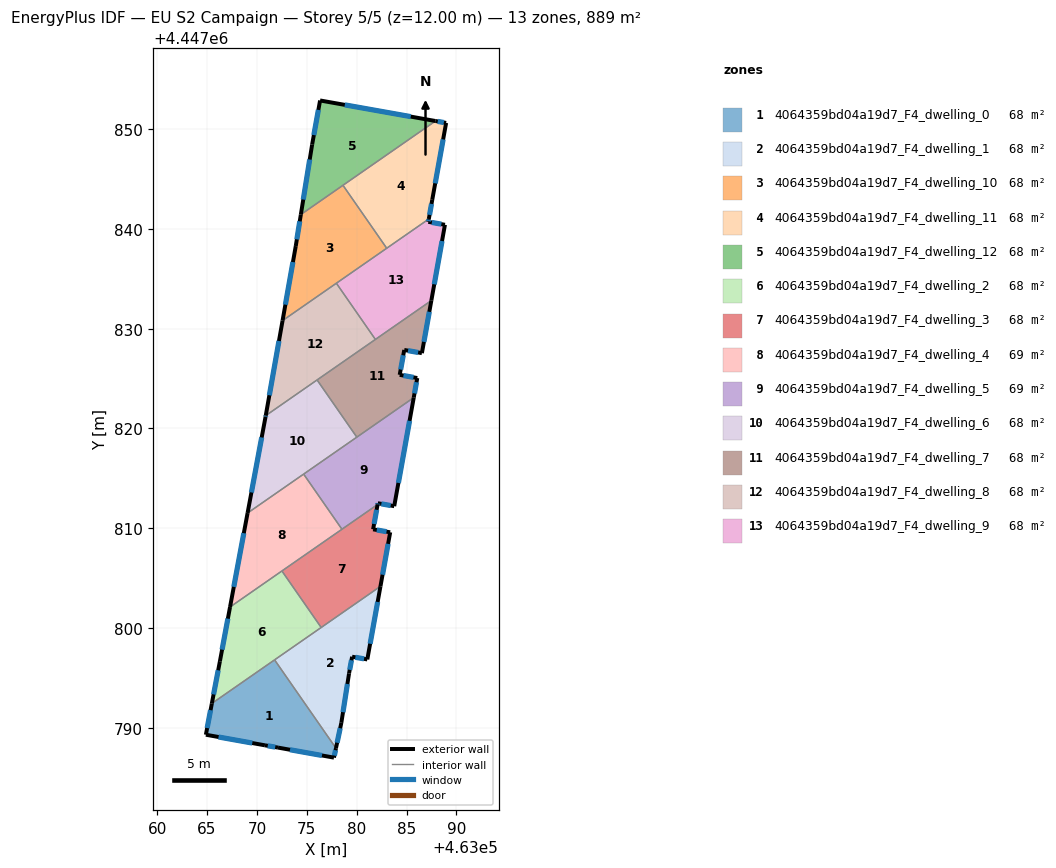
=== STOREY PLAN SPEC (per zone: floor XY polygon, exterior-wall plan segments, windows/doors) ===
zone 1: 4064359bd04a19d7_F4_dwelling_0  (68.4 m²)
  floor: (463071.77, 4447796.81) (463077.92, 4447787.96) (463077.72, 4447787.01) (463072.11, 4447788.02) (463070.80, 4447788.25) (463064.88, 4447789.31) (463065.48, 4447792.44)
  exterior wall: (463077.72, 4447787.01) – (463077.92, 4447787.96)  [1.0 m]
    window: (463077.76, 4447787.21) – (463077.88, 4447787.76)  [0.9 m²]
  exterior wall: (463072.11, 4447788.02) – (463077.72, 4447787.01)  [5.7 m]
    window: (463073.31, 4447787.80) – (463076.52, 4447787.23)  [5.6 m²]
  exterior wall: (463070.80, 4447788.25) – (463072.11, 4447788.02)  [1.3 m]
    window: (463071.08, 4447788.20) – (463071.83, 4447788.07)  [1.3 m²]
  exterior wall: (463064.88, 4447789.31) – (463070.80, 4447788.25)  [6.0 m]
    window: (463066.15, 4447789.08) – (463069.53, 4447788.47)  [5.9 m²]
  exterior wall: (463065.48, 4447792.44) – (463064.88, 4447789.31)  [3.2 m]
    window: (463065.35, 4447791.77) – (463065.01, 4447789.98)  [3.1 m²]
  interior walls: 2
zone 2: 4064359bd04a19d7_F4_dwelling_1  (68.4 m²)
  floor: (463082.38, 4447804.18) (463081.06, 4447796.85) (463079.54, 4447797.13) (463079.23, 4447795.45) (463078.46, 4447790.50) (463077.92, 4447787.96) (463071.77, 4447796.81)
  exterior wall: (463079.54, 4447797.13) – (463081.06, 4447796.85)  [1.5 m]
    window: (463079.87, 4447797.07) – (463080.74, 4447796.91)  [1.5 m²]
  exterior wall: (463079.23, 4447795.45) – (463079.54, 4447797.13)  [1.7 m]
    window: (463079.30, 4447795.81) – (463079.47, 4447796.77)  [1.7 m²]
  exterior wall: (463078.46, 4447790.50) – (463079.23, 4447795.45)  [5.0 m]
    window: (463078.63, 4447791.56) – (463079.07, 4447794.39)  [4.9 m²]
  exterior wall: (463077.92, 4447787.96) – (463078.46, 4447790.50)  [2.6 m]
    window: (463078.04, 4447788.50) – (463078.34, 4447789.96)  [2.6 m²]
  exterior wall: (463081.06, 4447796.85) – (463082.38, 4447804.18)  [7.4 m]
    window: (463081.34, 4447798.42) – (463082.10, 4447802.61)  [7.3 m²]
  interior walls: 3
zone 3: 4064359bd04a19d7_F4_dwelling_10  (68.4 m²)
  floor: (463078.62, 4447844.37) (463083.01, 4447838.06) (463072.57, 4447830.81) (463073.89, 4447838.28) (463074.40, 4447841.44)
  exterior wall: (463073.89, 4447838.28) – (463072.57, 4447830.81)  [7.6 m]
    window: (463073.61, 4447836.68) – (463072.85, 4447832.41)  [7.4 m²]
  exterior wall: (463074.40, 4447841.44) – (463073.89, 4447838.28)  [3.2 m]
    window: (463074.29, 4447840.76) – (463074.00, 4447838.96)  [3.1 m²]
  interior walls: 4
zone 4: 4064359bd04a19d7_F4_dwelling_11  (68.4 m²)
  floor: (463088.96, 4447850.62) (463087.57, 4447842.92) (463087.23, 4447841.00) (463083.01, 4447838.06) (463078.62, 4447844.37) (463087.89, 4447850.82)
  exterior wall: (463087.57, 4447842.92) – (463088.96, 4447850.62)  [7.8 m]
    window: (463087.87, 4447844.57) – (463088.66, 4447848.97)  [7.7 m²]
  exterior wall: (463087.23, 4447841.00) – (463087.57, 4447842.92)  [2.0 m]
    window: (463087.30, 4447841.41) – (463087.50, 4447842.51)  [1.9 m²]
  exterior wall: (463088.96, 4447850.62) – (463087.89, 4447850.82)  [1.1 m]
    window: (463088.73, 4447850.67) – (463088.12, 4447850.77)  [1.1 m²]
  interior walls: 3
zone 5: 4064359bd04a19d7_F4_dwelling_12  (68.4 m²)
  floor: (463087.89, 4447850.82) (463074.40, 4447841.44) (463075.53, 4447848.46) (463076.33, 4447852.87)
  exterior wall: (463075.53, 4447848.46) – (463074.40, 4447841.44)  [7.1 m]
    window: (463075.29, 4447846.96) – (463074.64, 4447842.94)  [7.0 m²]
  exterior wall: (463076.33, 4447852.87) – (463075.53, 4447848.46)  [4.5 m]
    window: (463076.16, 4447851.93) – (463075.70, 4447849.41)  [4.4 m²]
  exterior wall: (463087.89, 4447850.82) – (463076.33, 4447852.87)  [11.7 m]
    window: (463085.42, 4447851.26) – (463078.81, 4447852.43)  [11.5 m²]
  interior walls: 2
zone 6: 4064359bd04a19d7_F4_dwelling_2  (67.8 m²)
  floor: (463072.50, 4447805.72) (463076.44, 4447800.05) (463065.48, 4447792.44) (463066.29, 4447796.67) (463067.30, 4447802.11)
  exterior wall: (463067.30, 4447802.11) – (463066.29, 4447796.67)  [5.5 m]
    window: (463067.09, 4447800.94) – (463066.51, 4447797.83)  [5.4 m²]
  exterior wall: (463066.29, 4447796.67) – (463065.48, 4447792.44)  [4.3 m]
    window: (463066.12, 4447795.76) – (463065.66, 4447793.35)  [4.2 m²]
  interior walls: 4
zone 7: 4064359bd04a19d7_F4_dwelling_3  (67.8 m²)
  floor: (463082.09, 4447812.38) (463081.65, 4447809.89) (463083.35, 4447809.59) (463082.38, 4447804.18) (463076.44, 4447800.05) (463072.50, 4447805.72)
  exterior wall: (463081.65, 4447809.89) – (463082.09, 4447812.38)  [2.5 m]
    window: (463081.74, 4447810.43) – (463082.00, 4447811.85)  [2.5 m²]
  exterior wall: (463083.35, 4447809.59) – (463081.65, 4447809.89)  [1.7 m]
    window: (463082.99, 4447809.66) – (463082.01, 4447809.83)  [1.7 m²]
  exterior wall: (463082.38, 4447804.18) – (463083.35, 4447809.59)  [5.5 m]
    window: (463082.59, 4447805.34) – (463083.15, 4447808.44)  [5.4 m²]
  interior walls: 4
zone 8: 4064359bd04a19d7_F4_dwelling_4  (69.0 m²)
  floor: (463074.68, 4447815.43) (463078.52, 4447809.90) (463067.30, 4447802.11) (463069.06, 4447811.52)
  exterior wall: (463069.06, 4447811.52) – (463067.30, 4447802.11)  [9.6 m]
    window: (463068.69, 4447809.51) – (463067.68, 4447804.12)  [9.4 m²]
  interior walls: 4
zone 9: 4064359bd04a19d7_F4_dwelling_5  (69.0 m²)
  floor: (463085.72, 4447823.10) (463083.76, 4447812.21) (463082.12, 4447812.51) (463082.09, 4447812.38) (463078.52, 4447809.90) (463074.68, 4447815.43)
  exterior wall: (463082.12, 4447812.51) – (463083.76, 4447812.21)  [1.7 m]
    window: (463082.47, 4447812.45) – (463083.41, 4447812.28)  [1.6 m²]
  exterior wall: (463082.09, 4447812.38) – (463082.12, 4447812.51)  [0.1 m]
    window: (463082.10, 4447812.41) – (463082.11, 4447812.48)  [0.1 m²]
  exterior wall: (463083.76, 4447812.21) – (463085.72, 4447823.10)  [11.1 m]
    window: (463084.18, 4447814.54) – (463085.30, 4447820.76)  [10.8 m²]
  interior walls: 4
zone 10: 4064359bd04a19d7_F4_dwelling_6  (68.4 m²)
  floor: (463076.03, 4447824.86) (463080.01, 4447819.13) (463069.06, 4447811.52) (463070.86, 4447821.17) (463070.88, 4447821.29)
  exterior wall: (463070.88, 4447821.29) – (463070.86, 4447821.17)  [0.1 m]
    window: (463070.88, 4447821.26) – (463070.87, 4447821.19)  [0.1 m²]
  exterior wall: (463070.86, 4447821.17) – (463069.06, 4447811.52)  [9.8 m]
    window: (463070.48, 4447819.10) – (463069.45, 4447813.59)  [9.6 m²]
  interior walls: 4
zone 11: 4064359bd04a19d7_F4_dwelling_7  (68.4 m²)
  floor: (463087.48, 4447832.82) (463086.53, 4447827.55) (463084.76, 4447827.87) (463084.31, 4447825.37) (463086.07, 4447825.05) (463085.72, 4447823.10) (463080.01, 4447819.13) (463076.03, 4447824.86)
  exterior wall: (463085.72, 4447823.10) – (463086.07, 4447825.05)  [2.0 m]
    window: (463085.79, 4447823.52) – (463085.99, 4447824.64)  [2.0 m²]
  exterior wall: (463086.53, 4447827.55) – (463087.48, 4447832.82)  [5.4 m]
    window: (463086.74, 4447828.68) – (463087.28, 4447831.69)  [5.2 m²]
  exterior wall: (463084.76, 4447827.87) – (463086.53, 4447827.55)  [1.8 m]
    window: (463085.14, 4447827.80) – (463086.15, 4447827.62)  [1.8 m²]
  exterior wall: (463084.31, 4447825.37) – (463084.76, 4447827.87)  [2.5 m]
    window: (463084.41, 4447825.91) – (463084.67, 4447827.33)  [2.5 m²]
  exterior wall: (463086.07, 4447825.05) – (463084.31, 4447825.37)  [1.8 m]
    window: (463085.69, 4447825.12) – (463084.69, 4447825.31)  [1.8 m²]
  interior walls: 4
zone 12: 4064359bd04a19d7_F4_dwelling_8  (68.4 m²)
  floor: (463077.96, 4447834.56) (463081.87, 4447828.92) (463070.88, 4447821.29) (463072.57, 4447830.81)
  exterior wall: (463072.57, 4447830.81) – (463070.88, 4447821.29)  [9.7 m]
    window: (463072.21, 4447828.77) – (463071.24, 4447823.33)  [9.5 m²]
  interior walls: 4
zone 13: 4064359bd04a19d7_F4_dwelling_9  (68.4 m²)
  floor: (463088.84, 4447840.41) (463087.48, 4447832.82) (463081.87, 4447828.92) (463077.96, 4447834.56) (463087.23, 4447841.00) (463087.18, 4447840.71)
  exterior wall: (463087.18, 4447840.71) – (463087.23, 4447841.00)  [0.3 m]
    window: (463087.19, 4447840.77) – (463087.22, 4447840.93)  [0.3 m²]
  exterior wall: (463088.84, 4447840.41) – (463087.18, 4447840.71)  [1.7 m]
    window: (463088.49, 4447840.48) – (463087.53, 4447840.65)  [1.7 m²]
  exterior wall: (463087.48, 4447832.82) – (463088.84, 4447840.41)  [7.7 m]
    window: (463087.77, 4447834.45) – (463088.55, 4447838.79)  [7.6 m²]
  interior walls: 4

=== DERIVED (storey summary) ===
Building: EU S2 Campaign
Storey: 5 of 5  (floor level z = 12.00 m)
Storey gross floor area: 889.1 m²
Zones on this storey: 13
  - 4064359bd04a19d7_F4_dwelling_0: floor 68.4 m²; exterior wall 17.2 m (51.6 m²); 5 window(s) 16.9 m²; WWR 32.7%
  - 4064359bd04a19d7_F4_dwelling_1: floor 68.4 m²; exterior wall 18.3 m (54.9 m²); 5 window(s) 17.9 m²; WWR 32.7%
  - 4064359bd04a19d7_F4_dwelling_10: floor 68.4 m²; exterior wall 10.8 m (32.4 m²); 2 window(s) 10.6 m²; WWR 32.7%
  - 4064359bd04a19d7_F4_dwelling_11: floor 68.4 m²; exterior wall 10.9 m (32.6 m²); 3 window(s) 10.7 m²; WWR 32.7%
  - 4064359bd04a19d7_F4_dwelling_12: floor 68.4 m²; exterior wall 23.3 m (70.0 m²); 3 window(s) 22.9 m²; WWR 32.7%
  - 4064359bd04a19d7_F4_dwelling_2: floor 67.8 m²; exterior wall 9.8 m (29.5 m²); 2 window(s) 9.6 m²; WWR 32.7%
  - 4064359bd04a19d7_F4_dwelling_3: floor 67.8 m²; exterior wall 9.8 m (29.3 m²); 3 window(s) 9.6 m²; WWR 32.7%
  - 4064359bd04a19d7_F4_dwelling_4: floor 69.0 m²; exterior wall 9.6 m (28.7 m²); 1 window(s) 9.4 m²; WWR 32.7%
  - 4064359bd04a19d7_F4_dwelling_5: floor 69.0 m²; exterior wall 12.9 m (38.6 m²); 3 window(s) 12.6 m²; WWR 32.7%
  - 4064359bd04a19d7_F4_dwelling_6: floor 68.4 m²; exterior wall 9.9 m (29.8 m²); 2 window(s) 9.7 m²; WWR 32.7%
  - 4064359bd04a19d7_F4_dwelling_7: floor 68.4 m²; exterior wall 13.5 m (40.4 m²); 5 window(s) 13.2 m²; WWR 32.7%
  - 4064359bd04a19d7_F4_dwelling_8: floor 68.4 m²; exterior wall 9.7 m (29.0 m²); 1 window(s) 9.5 m²; WWR 32.7%
  - 4064359bd04a19d7_F4_dwelling_9: floor 68.4 m²; exterior wall 9.7 m (29.1 m²); 3 window(s) 9.5 m²; WWR 32.7%
Zone adjacency (shared interzone walls):
  - 4064359bd04a19d7_F4_dwelling_0 ↔ 4064359bd04a19d7_F4_dwelling_1
  - 4064359bd04a19d7_F4_dwelling_0 ↔ 4064359bd04a19d7_F4_dwelling_2
  - 4064359bd04a19d7_F4_dwelling_1 ↔ 4064359bd04a19d7_F4_dwelling_2
  - 4064359bd04a19d7_F4_dwelling_1 ↔ 4064359bd04a19d7_F4_dwelling_3
  - 4064359bd04a19d7_F4_dwelling_10 ↔ 4064359bd04a19d7_F4_dwelling_11
  - 4064359bd04a19d7_F4_dwelling_10 ↔ 4064359bd04a19d7_F4_dwelling_12
  - 4064359bd04a19d7_F4_dwelling_10 ↔ 4064359bd04a19d7_F4_dwelling_8
  - 4064359bd04a19d7_F4_dwelling_10 ↔ 4064359bd04a19d7_F4_dwelling_9
  - 4064359bd04a19d7_F4_dwelling_11 ↔ 4064359bd04a19d7_F4_dwelling_12
  - 4064359bd04a19d7_F4_dwelling_11 ↔ 4064359bd04a19d7_F4_dwelling_9
  - 4064359bd04a19d7_F4_dwelling_2 ↔ 4064359bd04a19d7_F4_dwelling_3
  - 4064359bd04a19d7_F4_dwelling_2 ↔ 4064359bd04a19d7_F4_dwelling_4
  - 4064359bd04a19d7_F4_dwelling_3 ↔ 4064359bd04a19d7_F4_dwelling_4
  - 4064359bd04a19d7_F4_dwelling_3 ↔ 4064359bd04a19d7_F4_dwelling_5
  - 4064359bd04a19d7_F4_dwelling_4 ↔ 4064359bd04a19d7_F4_dwelling_5
  - 4064359bd04a19d7_F4_dwelling_4 ↔ 4064359bd04a19d7_F4_dwelling_6
  - 4064359bd04a19d7_F4_dwelling_5 ↔ 4064359bd04a19d7_F4_dwelling_6
  - 4064359bd04a19d7_F4_dwelling_5 ↔ 4064359bd04a19d7_F4_dwelling_7
  - 4064359bd04a19d7_F4_dwelling_6 ↔ 4064359bd04a19d7_F4_dwelling_7
  - 4064359bd04a19d7_F4_dwelling_6 ↔ 4064359bd04a19d7_F4_dwelling_8
  - 4064359bd04a19d7_F4_dwelling_7 ↔ 4064359bd04a19d7_F4_dwelling_8
  - 4064359bd04a19d7_F4_dwelling_7 ↔ 4064359bd04a19d7_F4_dwelling_9
  - 4064359bd04a19d7_F4_dwelling_8 ↔ 4064359bd04a19d7_F4_dwelling_9